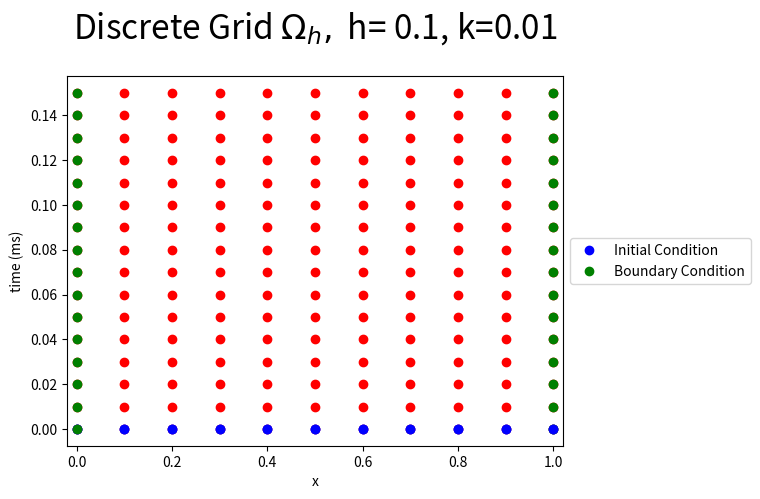
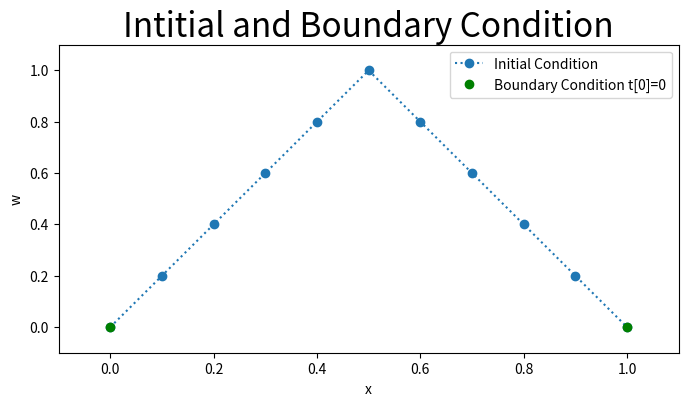
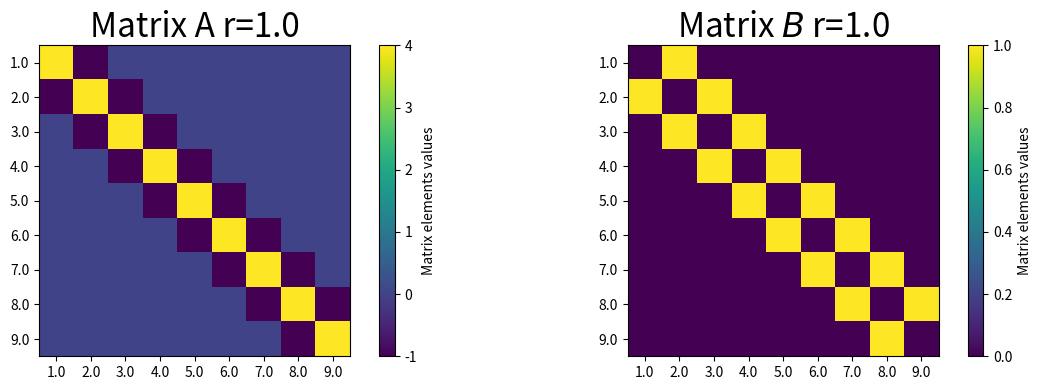
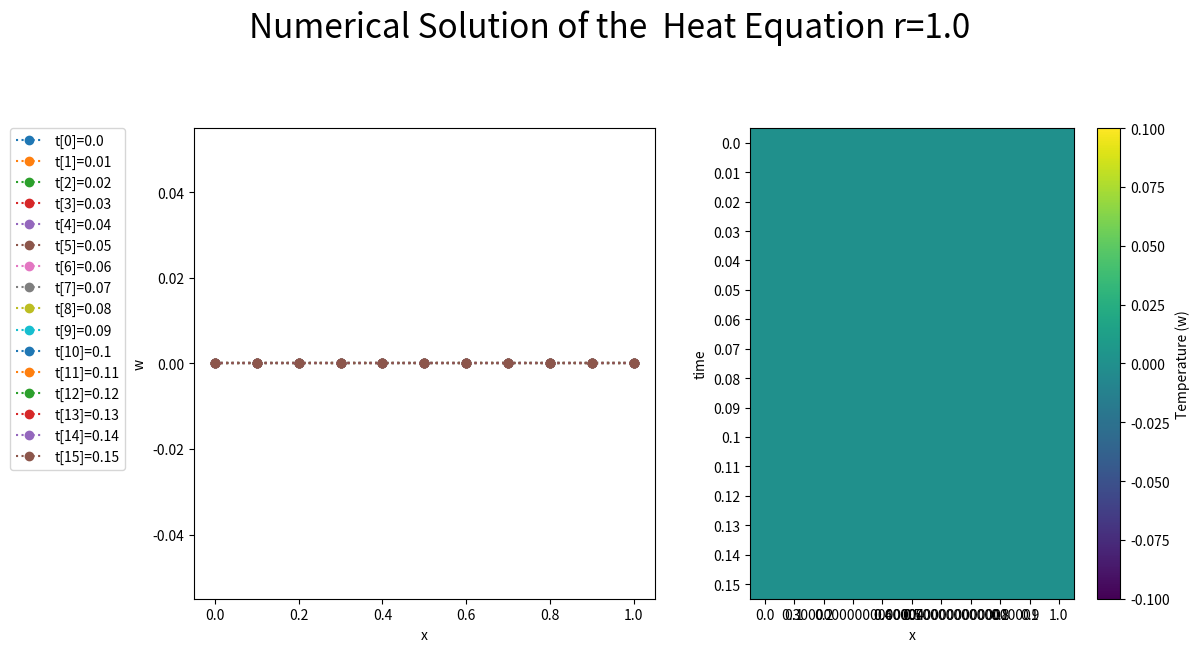

Python code for these plots, in order:
#!/usr/bin/env python
# coding: utf-8

# <a href="https://colab.research.google.com/<link-removed>" target="_parent"><img src="https://colab.research.google.com/<link-removed>" alt="Open In Colab"/></a>

# # The Implicit Crank-Nicolson Difference Equation for the Heat Equation
# 
# [redacted]
# ## Overview
# This notebook will illustrate the Crank-Nicolson Difference method for the Heat Equation.
# ## The Heat Equation
# The Heat Equation is the first order in time ($t$) and second order in space ($x$) Partial Differential Equation: 
# \begin{equation}  \frac{\partial u}{\partial t} = \frac{\partial^2 u}{\partial x^2},\end{equation}
# The equation describes heat transfer on a domain
# \begin{equation} \Omega = \{ t \geq, 0\leq x \leq 1\}. \end{equation}
# with an initial condition at time $t=0$ for all $x$ and boundary condition on the left ($x=0$) and right side 
# 
# This notebook will illustrate the Crank-Nicolson Difference method for the Heat Equation with the __initial conditions__  
# \begin{equation} u(x,0)=2x, \ \ 0 \leq x \leq \frac{1}{2}, \end{equation}
# \begin{equation} u(x,0)=2(1-x), \ \ \frac{1}{2}  \leq x \leq 1, \end{equation}
# and __boundary condition__
# \begin{equation} u(0,t)=0,  u(1,t)=0. \end{equation}
# ## Crank-Nicolson Difference method
# 
# The implicit Crank-Nicolson difference equation of the Heat Equation
# is derived by discretising the
# \begin{equation}  \frac{\partial u_{ij+\frac{1}{2}}}{\partial t} = \frac{\partial^2 u_{ij+\frac{1}{2}}}{\partial x^2},\end{equation}
# around $(x_i,t_{j+\frac{1}{2}})$ giving the difference equation
# \begin{equation}
# \frac{w_{ij+1}-w_{ij}}{k}=\frac{1}{2}\left(\frac{w_{i+1j+1}-2w_{ij+1}+w_{i-1j+1}}{h^2}+\frac{w_{i+1j}-2w_{ij}+w_{i-1j}}{h^2}\right).
# \end{equation}
# Rearranging give the difference equation 
# \begin{equation}
# -rw_{i-1j+1}+(2+2r)w_{ij+1}-rw_{i+1j+1}=rw_{i-1j}+(2-2r)w_{ij}+rw_{i+1j}
# \end{equation}
# for $i=1,...9$ where $r=\frac{k}{h^2}$.
# 
# 

# In[1]:


# LIBRARY
# vector manipulation
import numpy as np
# math functions
import math 

# THIS IS FOR PLOTTING
get_ipython().run_line_magic('matplotlib', 'inline')
import matplotlib.pyplot as plt # side-stepping mpl backend
import warnings
warnings.filterwarnings("ignore")


# ## Discete Grid
# The region $\Omega$ is discretised into a uniform mesh $\Omega_h$. In the space $x$ direction into $N$ steps giving a stepsize of
# \begin{equation} h=\frac{1-0}{N},\end{equation}
# resulting in 
# \begin{equation}x[i]=0+ih, \ \ \  i=0,1,...,N,\end{equation}
# and into $N_t$ steps in the time $t$ direction giving a stepsize of 
# \begin{equation} k=\frac{1-0}{N_t}\end{equation}
# resulting in 
# \begin{equation}t[i]=0+ik, \ \ \ k=0,...,K.\end{equation}
# The Figure below shows the discrete grid points for $N=10$ and $N_t=100$ , the red dots are the unknown values, the green dots are the known boundary conditions and the blue dots are the known initial conditions of the Heat Equation.

# In[2]:


N=10
Nt=100
h=1/N
k=1/Nt
r=k/(h*h)
time_steps=15
time=np.arange(0,(time_steps+.5)*k,k)
x=np.arange(0,1.0001,h)
X, Y = np.meshgrid(x, time)
fig = plt.figure()
plt.plot(X,Y,'ro');
plt.plot(x,0*x,'bo',label='Initial Condition');
plt.plot(np.ones(time_steps+1),time,'go',label='Boundary Condition');
plt.plot(x,0*x,'bo');
plt.plot(0*time,time,'go');
plt.xlim((-0.02,1.02))
plt.xlabel('x')
plt.ylabel('time (ms)')
plt.legend(loc='center left', bbox_to_anchor=(1, 0.5))
plt.title(r'Discrete Grid $\Omega_h,$ h= %s, k=%s'%(h,k),fontsize=24,y=1.08)
plt.show();


# ## Discrete Initial and Boundary Conditions
# 
# The discrete initial conditions are 
# \begin{equation} w[i,0]=2x[i], \ \ 0 \leq x[i] \leq \frac{1}{2} \end{equation}
# \begin{equation} w[i,0]=2(1-x[i]), \ \ \frac{1}{2}  \leq x[i] \leq 1 \end{equation}
# and the discete boundary conditions are 
# \begin{equation} w[0,j]=0,  w[10,j]=0, \end{equation}
# where $w[i,j]$ is the numerical approximation of $U(x[i],t[j])$.
# 
# The Figure below plots values of $w[i,0]$ for the inital (blue) and boundary (red) conditions for $t[0]=0.$

# In[3]:


w=np.zeros((N+1,time_steps+1))
b=np.zeros(N-1)
# Initial Condition
for i in range (1,N):
    w[i,0]=2*x[i]
    if x[i]>0.5:
        w[i,0]=2*(1-x[i])
    

# Boundary Condition
for k in range (0,time_steps):
    w[0,k]=0
    w[N,k]=0

fig = plt.figure(figsize=(8,4))
plt.plot(x,w[:,0],'o:',label='Initial Condition')
plt.plot(x[[0,N]],w[[0,N],0],'go',label='Boundary Condition t[0]=0')
#plt.plot(x[N],w[N,0],'go')
plt.xlim([-0.1,1.1])
plt.ylim([-0.1,1.1])
plt.title('Intitial and Boundary Condition',fontsize=24)
plt.xlabel('x')
plt.ylabel('w')
plt.legend(loc='best')
plt.show()


# ## The Implicit Crank-Nicolson Difference Equation
# The implicit Crank-Nicolson difference equation of the Heat Equation
# is derived by discretising the
# \begin{equation}  \frac{\partial u_{ij+\frac{1}{2}}}{\partial t} = \frac{\partial^2 u_{ij+\frac{1}{2}}}{\partial x^2},\end{equation}
# around $(x_i,t_{j+\frac{1}{2}})$ giving the difference equation
# \begin{equation}
# \frac{w_{ij+1}-w_{ij}}{k}=\frac{1}{2}\left(\frac{w_{i+1j+1}-2w_{ij+1}+w_{i-1j+1}}{h^2}+\frac{w_{i+1j}-2w_{ij}+w_{i-1j}}{h^2}\right)
# \end{equation}
# Rearranging the equation we get
# \begin{equation}
# -rw_{i-1j+1}+(2+2r)w_{ij+1}-rw_{i+1j+1}=rw_{i-1j}+(2-2r)w_{ij}+rw_{i+1j}
# \end{equation}
# for $i=1,...9$ where $r=\frac{k}{h^2}$.
# 
# This gives the formula for the unknown term $w_{ij+1}$ at the $(ij+1)$ mesh points
# in terms of $x[i]$ along the jth time row.
# 
# Hence we can calculate the unknown pivotal values of $w$ along the first row of $j=1$ in terms of the known boundary conditions.
# 
# This can be written in matrix form 
# \begin{equation} A\mathbf{w}_{j+1}=B\mathbf{w}_{j} +\mathbf{b}_{j}+\mathbf{b}_{j+1} \end{equation}
# for which $A$ is a $9\times9$ matrix:
# \begin{equation}
# \left(\begin{array}{cccc cccc}
# 2+2r&-r& 0&0&0 &0&0&0\\
# -r&2+2r&-r&0&0&0 &0&0&0\\
# 0&-r&2+2r &-r&0&0& 0&0&0\\
# 0&0&-r&2+2r &-r&0&0& 0&0\\
# 0&0&0&-r&2+2r &-r&0&0& 0\\
# 0&0&0&0&-r&2+2r &-r&0&0\\
# 0&0&0&0&0&-r&2+2r &-r&0\\
# 0&0&0&0&0&0&-r&2+2r&-r\\
# 0&0&0&0&0&0&0&-r&2+2r\\
# \end{array}\right)
# \left(\begin{array}{c}
# w_{1j+1}\\
# w_{2j+1}\\
# w_{3j+1}\\
# w_{4j+1}\\
# w_{5j+1}\\
# w_{6j+1}\\
# w_{7j+1}\\
# w_{8j+1}\\
# w_{9j+1}\\
# \end{array}\right)=
# \left(\begin{array}{cccc cccc}
# 2-2r&r& 0&0&0 &0&0&0\\
# r&2-2r&r&0&0&0 &0&0&0\\
# 0&r&2-2r &r&0&0& 0&0&0\\
# 0&0&r&2-2r &r&0&0& 0&0\\
# 0&0&0&r&2-2r &r&0&0& 0\\
# 0&0&0&0&r&2-2r &r&0&0\\
# 0&0&0&0&0&r&2-2r &r&0\\
# 0&0&0&0&0&0&r&2-2r&r\\
# 0&0&0&0&0&0&0&r&2-2r\\
# \end{array}\right)
# \left(\begin{array}{c}
# w_{1j}\\
# w_{2j}\\
# w_{3j}\\
# w_{4j}\\
# w_{5j}\\
# w_{6j}\\
# w_{7j}\\
# w_{8j}\\
# w_{9j}\\
# \end{array}\right)+
# \left(\begin{array}{c}
# rw_{0j}\\
# 0\\
# 0\\
# 0\\
# 0\\
# 0\\
# 0\\
# 0\\
# rw_{10j}\\
# \end{array}\right)+
# \left(\begin{array}{c}
# rw_{0j+1}\\
# 0\\
# 0\\
# 0\\
# 0\\
# 0\\
# 0\\
# 0\\
# rw_{10j+1}\\
# \end{array}\right).
# \end{equation}
# It is assumed that the boundary values $w_{0j}$ and $w_{10j}$ are known for $j=1,2,...$, and $w_{i0}$ for $i=0,...,10$ is the initial condition.
# 
# The Figure below shows the values of the $9\times 9$  matrix in colour plot form for $r=\frac{k}{h^2}$.

# In[4]:


A=np.zeros((N-1,N-1))
B=np.zeros((N-1,N-1))
for i in range (0,N-1):
    A[i,i]=2+2*r
    B[i,i]=2-2*r

for i in range (0,N-2):           
    A[i+1,i]=-r
    A[i,i+1]=-r
    B[i+1,i]=r
    B[i,i+1]=r
    
Ainv=np.linalg.inv(A)   
fig = plt.figure(figsize=(12,4));
plt.subplot(121)
plt.imshow(A,interpolation='none');
plt.xticks(np.arange(N-1), np.arange(1,N-0.9,1));
plt.yticks(np.arange(N-1), np.arange(1,N-0.9,1));
clb=plt.colorbar();
clb.set_label('Matrix elements values');
#clb.set_clim((-1,1));
plt.title('Matrix A r=%s'%(np.round(r,3)),fontsize=24)

plt.subplot(122)
plt.imshow(B,interpolation='none');
plt.xticks(np.arange(N-1), np.arange(1,N-0.9,1));
plt.yticks(np.arange(N-1), np.arange(1,N-0.9,1));
clb=plt.colorbar();
clb.set_label('Matrix elements values');
#clb.set_clim((-1,1));
plt.title(r'Matrix $B$ r=%s'%(np.round(r,3)),fontsize=24)
fig.tight_layout()
plt.show();


# ## Results
# To numerically approximate the solution at $t[1]$ the matrix equation becomes 
# \begin{equation} \mathbf{w}_{1}=A^{-1}(B\mathbf{w}_{0} +\mathbf{b}_{1}+\mathbf{b}_{0}) \end{equation}
# where all the right hand side is known. 
# To approximate solution at time $t[2]$ we use the matrix equation
# \begin{equation}\mathbf{w}_{2}=A^{-1}(B\mathbf{w}_{1}+\mathbf{b}_{2} +\mathbf{b}_{1}). \end{equation}
# Each set of numerical solutions $w[i,j]$ for all $i$ at the previous time step is used to approximate the solution $w[i,j+1]$. 
# The left and right plot below show the numerical approximation $w[i,j]$ of the Heat Equation using the Crank-Nicolson method for $x[i]$ for $i=0,...,10$ and time steps $t[j]$ for $j=1,...,15$.

# In[5]:


fig = plt.figure(figsize=(12,6))
plt.subplot(121)
for j in range (0,time_steps+1):
    b[0]=r*w[0,j-1]+r*w[0,j]
    b[N-2]=r*w[N,j-1]+r*w[N,j]
    v=np.dot(B,w[1:(N),j-1])
    w[1:(N),j]=np.dot(Ainv,v+b)
    plt.plot(x,w[:,j],'o:',label='t[%s]=%s'%(j,time[j]))
plt.xlabel('x')
plt.ylabel('w')
#plt.legend(loc='bottom', bbox_to_anchor=(0.5, -0.1))
plt.legend(bbox_to_anchor=(-.4, 1), loc=2, borderaxespad=0.)

plt.subplot(122)
plt.imshow(w.transpose())
plt.xticks(np.arange(len(x)), x)
plt.yticks(np.arange(len(time)), time)
plt.xlabel('x')
plt.ylabel('time')
clb=plt.colorbar()
clb.set_label('Temperature (w)')
plt.suptitle('Numerical Solution of the  Heat Equation r=%s'%(np.round(r,3)),fontsize=24,y=1.08)
fig.tight_layout()
plt.show()


# ## Local Trunction Error
# The local truncation error of the Crank-Nicoloson we approximate 
# \begin{equation}
# \frac{\partial U}{\partial t} - \frac{\partial^2 U}{\partial x^2}=0,
# \end{equation} 
# with
# 
# \begin{equation}
# F_{ij+\frac{1}{2}}(w)=\frac{w_{ij+1}-w_{ij}}{k}-\frac{1}{2}\left(\frac{w_{i+1j}-2w_{ij}+w_{i-1j}}{h^2}
# +\frac{w_{i+1j+1}-2w_{ij+1}+w_{i-1j+1}}{h^2}
# \right)=0.\end{equation} 
# Subbing the exact answer into the difference equation gives the truncation error
# \begin{equation}
# T_{ij+\frac{1}{2}}=F_{ij+\frac{1}{2}}(U)=\frac{U_{ij+1}-U_{ij}}{k}-\frac{1}{2}\left(\frac{U_{i+1j}-2U_{ij}+U_{i-1j}}{h^2}+\frac{U_{i+1j+1}-2U_{ij+1}+U_{i-1j+1}}{h^2}\right),
# \end{equation}
# simplify
# \begin{equation}
# U_{ij+\frac{1}{2}}=\frac{U_{ij+1}+U_{ij}}{2},
# \end{equation}
# substitute into equation
# \begin{equation}
# T_{ij+\frac{1}{2}}=F_{ij+\frac{1}{2}}(U)=\frac{U_{ij+1}-U_{ij}}{k}-\frac{U_{i+1j+\frac{1}{2}}-2U_{ij+\frac{1}{2}}+U_{i-1j+\frac{1}{2}}}{h^2},
# \end{equation} 
# By Taylors expansions we have
# \begin{eqnarray*}
# U_{i+1j+\frac{1}{2}}&=&U((i+1)h,(j+\frac{1}{2})k)=U(x_i+h,t_j+\frac{1}{2}k)\\
# &=&U_{ij+\frac{1}{2}}+h\left(\frac{\partial U}{\partial x} \right)_{ij+\frac{1}{2}}+\frac{h^2}{2}\left(\frac{\partial^2 U}{\partial x^2} \right)_{ij+\frac{1}{2}}+\frac{h^3}{6}\left(\frac{\partial^3 U}{\partial x^3} \right)_{ij+\frac{1}{2}} +...\\
# U_{i-1j+\frac{1}{2}}&=&U((i-1)h,(j+\frac{1}{2})k)=U(x_i-h,t_j+\frac{1}{2}k)\\
# &=&U_{ij+\frac{1}{2}}-h\left(\frac{\partial U}{\partial x} \right)_{ij+\frac{1}{2}}+\frac{h^2}{2}\left(\frac{\partial^2 U}{\partial x^2} \right)_{ij+\frac{1}{2}}-\frac{h^3}{6}\left(\frac{\partial^3 U}{\partial x^3} \right)_{ij+\frac{1}{2}} +...\\
# U_{ij+1}&=&U(ih,(j+1)k)=U(x_i,t_j+k)\\
# &=&U_{ij+\frac{1}{2}}+\frac{k}{2}\left(\frac{\partial U}{\partial t} \right)_{ij+\frac{1}{2}}+\frac{(\frac{k}{2})^2}{2}\left(\frac{\partial^2 U}{\partial t^2} \right)_{ij+\frac{1}{2}}+\frac{(\frac{k}{2})^3}{6}\left(\frac{\partial^3 U}{\partial t^3} \right)_{ij+\frac{1}{2}} +...\\
# U_{ij-1}&=&U(ih,(j-1)k)=U(x_i,t_j-k)\\
# &=&U_{ij+\frac{1}{2}}-\frac{k}{2}\left(\frac{\partial U}{\partial t} \right)_{ij+\frac{1}{2}}+\frac{(\frac{k}{2})^2}{2}\left(\frac{\partial^2 U}{\partial t^2} \right)_{ij+\frac{1}{2}}-\frac{(\frac{k}{2})^3}{6}\left(\frac{\partial^3 U}{\partial t^3} \right)_{ij+\frac{1}{2}} +...
# \end{eqnarray*}
# 
# substitution into the expression for $T_{ij+\frac{1}{2}}$ then gives
# 
# \begin{eqnarray*}
# T_{ij+\frac{1}{2}}&=&\left(\frac{\partial U}{\partial t} - \frac{\partial^2 U}{\partial x^2} \right)_{ij+\frac{1}{2}}
# -\frac{h^2}{12}\left(\frac{\partial^4 U}{\partial x^4} \right)_{ij+\frac{1}{2}}\\
# & &	+\frac{k^2}{24}\left(\frac{\partial^3 U}{\partial t^3} \right)_{ij+\frac{1}{2}}
# -\frac{h^4}{360}\left(\frac{\partial^6 U}{\partial x^6} \right)_{ij+\frac{1}{2}}+ ...
# \end{eqnarray*}
# But $U$ is the solution to the differential equation so
# \begin{equation} \left(\frac{\partial U}{\partial t} - \frac{\partial^2 U}{\partial x^2} \right)_{ij+\frac{1}{2}}=0,\end{equation} 
# 
# the principal part of the local truncation error is 
# 
# \begin{equation}
# \frac{k^2}{24}\left(\frac{\partial^3 U}{\partial t^3} \right)_{ij+\frac{1}{2}}-\frac{h^2}{12}\left(\frac{\partial^4 U}{\partial x^4} \right)_{ij+\frac{1}{2}}.
# \end{equation} 
# 
# 
# 
# Hence the truncation error is
# \begin{equation} 
# T_{ij}=O(k^2)+O(h^2).
# \end{equation} 
# 
# 
# 

# 
# ## Stability Analyis 
# 
# To investigating the stability of the fully implicit Crank Nicolson difference method of the Heat Equation, we will use the von Neumann method.
# The difference equation is:
# \begin{equation}\frac{1}{k}(w_{pq+1}-w_{pq})=\frac{1}{2}\left(\frac{1}{h_x^2}(w_{p-1q+1}-2w_{pq+1}+w_{p+1q+1})+\frac{1}{h_x^2}(w_{p-1q}-2w_{pq}+w_{p+1q})\right),\end{equation}
# approximating 
# \begin{equation}\frac{\partial U}{\partial t}=\frac{\partial^2 U}{\partial x^2}\end{equation}
# 
# at $(ph,(q+\frac{1}{2})k)$. Substituting $w_{pq}=e^{i\beta x}\xi^{q}$ into the difference equation gives: 
# \begin{equation}e^{i\beta ph}\xi^{q+1}-e^{i\beta ph}\xi^{q}=\frac{1}{2}\left(r\{e^{i\beta (p-1)h}\xi^{q+1}-2e^{i\beta ph}\xi^{q+1}+e^{i\beta (p+1)h}\xi^{q+1}+e^{i\beta (p-1)h}\xi^{q}-2e^{i\beta ph}\xi^{q}+e^{i\beta (p+1)h}\xi^{q} \right) \}
# \end{equation}
# 
# where $r=\frac{k}{h_x^2}$. Divide across by $e^{i\beta (p)h}\xi^{q}$ leads to
# 
# \begin{equation} \xi-1=r \xi (e^{i\beta (-1)h} -2+e^{i\beta h})+r (e^{i\beta (-1)h} -2+e^{i\beta h}), \end{equation}
# 
# \begin{equation}\xi-\xi r (2\cos(\beta h)-2)= 1+r (2\cos(\beta h)-2),\end{equation}
# 
# \begin{equation}\xi(1+4r\sin^2(\beta\frac{h}{2})) =1-4r\sin^2(\beta\frac{h}{2})\end{equation}
# Hence 
# \begin{equation}\xi=\frac{1-4r\sin^2(\beta\frac{h}{2})}{(1+4r\sin^2(\beta\frac{h}{2}))} \leq 1\end{equation}
# therefore the equation is unconditionally stable as $0 < \xi \leq 1$ for all $r$ and all $\beta$ .
# 
# 

# ## References
# [1] G D Smith Numerical Solution of Partial Differential Equations: Finite Difference Method Oxford 1992
# 
# [2] Butler, J. (2019). John S Butler Numerical Methods for Differential Equations. [online] Maths.dit.ie. Available at: http://www.maths.dit.ie/~johnbutler/Teaching_NumericalMethods.html [Accessed 14 Mar. 2019].
# 
# [3] Wikipedia contributors. (2019, February 22). Heat equation. In Wikipedia, The Free Encyclopedia. Available at: https://en.wikipedia.org/w/index.php?title=Heat_equation&oldid=884580138 [Accessed 14 Mar. 2019].
# 
# 
# 

# In[5]:




